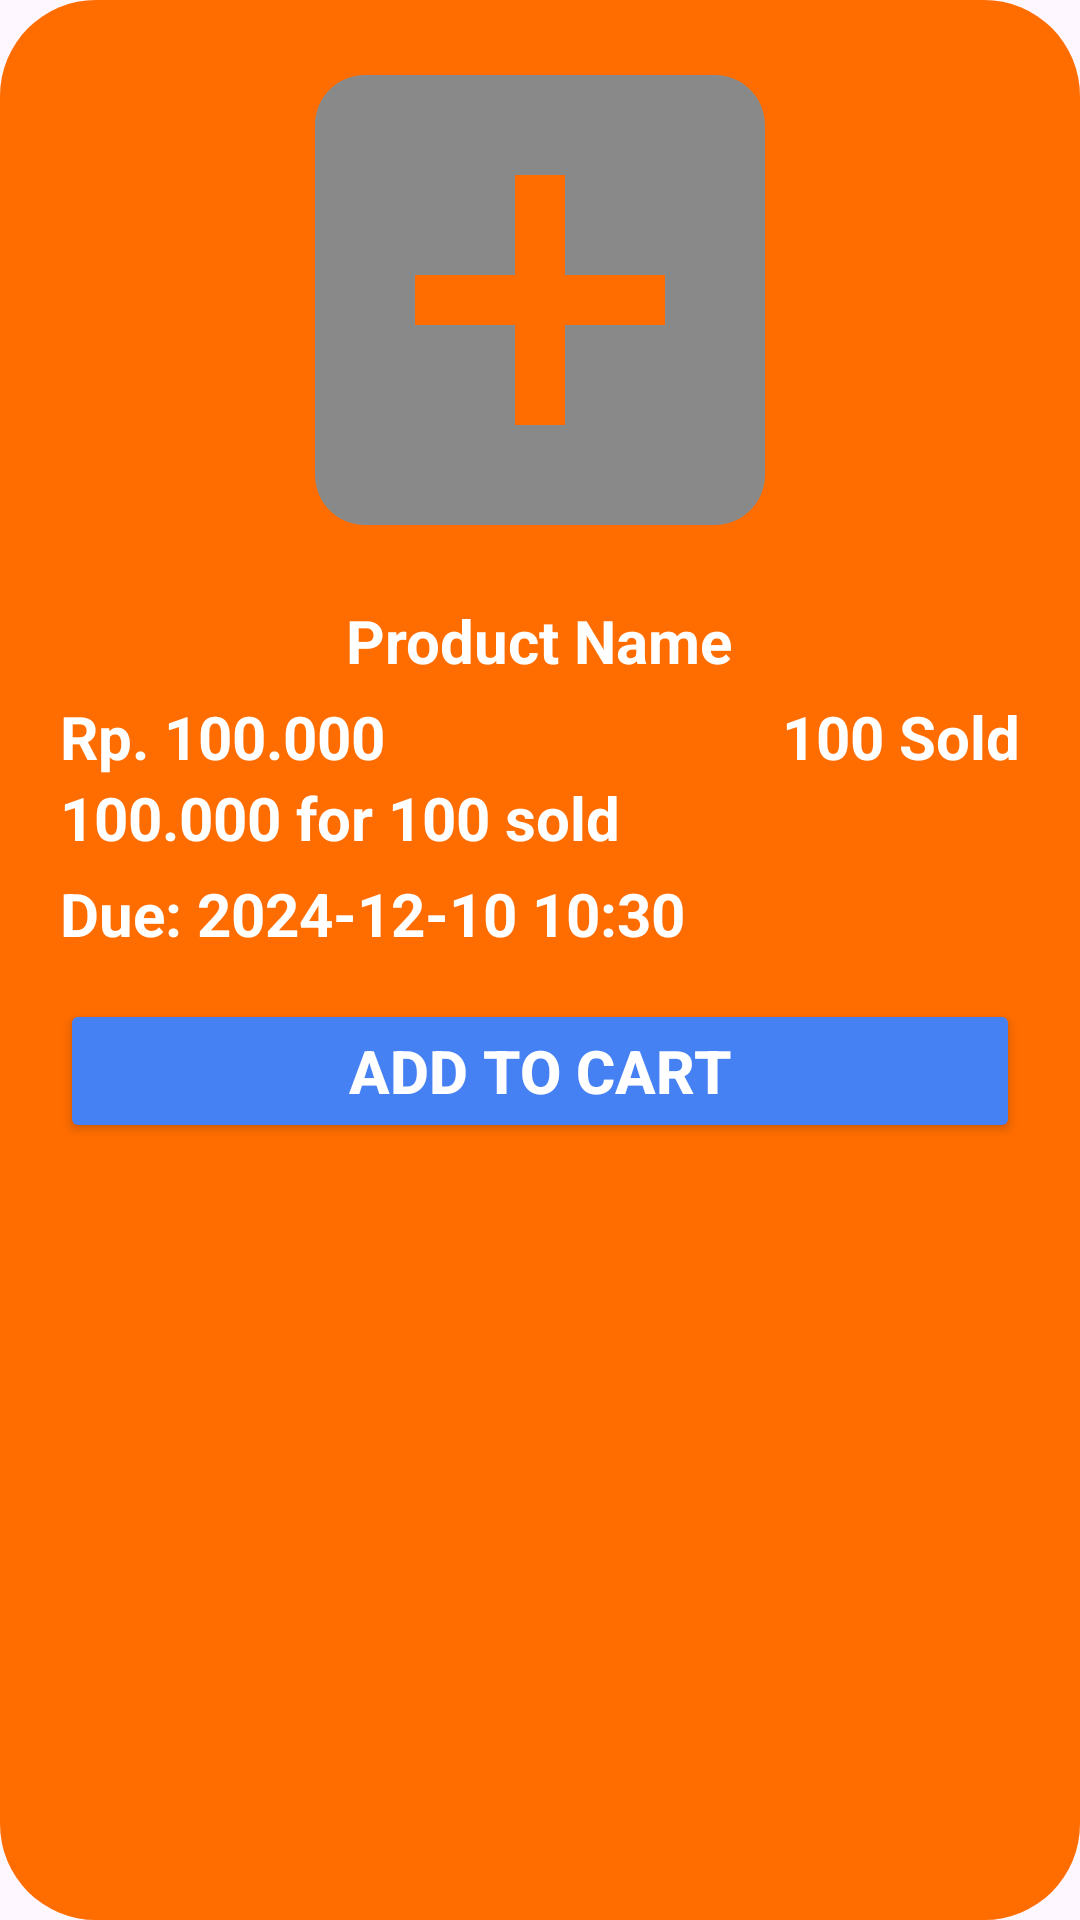

Write the Android layout XML for this screen, with the resource values it uses.
<!-- AndroidManifest.xml: application theme Theme.Temu -->
<!-- res/layout/products_show.xml -->
<?xml version="1.0" encoding="utf-8"?>
<LinearLayout xmlns:android="http://schemas.android.com/apk/res/android"
    android:layout_width="match_parent"
    android:layout_height="wrap_content"
    android:background="@drawable/rounded"
    android:layout_gravity="center_horizontal"
    android:orientation="vertical"
    android:paddingHorizontal="20sp"
    android:layout_margin="25sp"
    >

    <ImageView
        android:id="@+id/product_image"
        android:layout_width="match_parent"
        android:layout_height="200dp"
        android:layout_gravity="center_horizontal"
        android:src="@drawable/add"
        />
    <TextView
        android:id="@+id/product_name"
        android:layout_width="wrap_content"
        android:layout_height="wrap_content"
        android:text="Product Name"
        android:textColor="@color/white"
        android:textSize="20sp"
        android:layout_marginBottom="5sp"
        android:layout_gravity="center_horizontal"
        android:textStyle="bold"
        />
    <LinearLayout
        android:layout_width="match_parent"
        android:layout_height="wrap_content"
        android:orientation="horizontal"

        >
        <TextView
            android:id="@+id/product_price"
            android:layout_width="0dp"
            android:layout_height="wrap_content"
            android:layout_weight="1"
            android:text="Rp. 100.000"
            android:textColor="@color/white"
            android:textSize="20sp"
            android:layout_gravity="center_horizontal"
            android:textStyle="bold"
            />
        <TextView
            android:id="@+id/product_sold"
            android:layout_width="0dp"
            android:layout_height="wrap_content"
            android:layout_weight="1"
            android:text="100 Sold"
            android:textColor="@color/white"
            android:textSize="20sp"
            android:layout_gravity="center_horizontal"
            android:textStyle="bold"
            android:gravity="right"
            />
    </LinearLayout>
    <TextView
        android:id="@+id/product_wholesale"
        android:layout_width="wrap_content"
        android:layout_height="wrap_content"
        android:text="100.000 for 100 sold"
        android:textColor="@color/white"
        android:textSize="20sp"
        android:layout_marginBottom="5sp"
        android:textStyle="bold"
        />
    <TextView
        android:id="@+id/product_date"
        android:layout_width="wrap_content"
        android:layout_height="wrap_content"
        android:text="Due: 2024-12-10 10:30"
        android:textColor="@color/white"
        android:textSize="20sp"
        android:layout_marginBottom="5sp"
        android:textStyle="bold"
        />
    <Button
        android:id="@+id/product_addToCart"
        android:layout_width="match_parent"
        android:layout_height="wrap_content"
        android:layout_marginVertical="10sp"
        android:backgroundTint="@color/blue"
        android:text="Add to cart"
        android:textSize="20sp"
        android:textStyle="bold"
        android:textColor="@color/white"
        />



</LinearLayout>
<!-- resources referenced by this layout -->
<resources>
  <color name="blue">#4681f4</color>
  <color name="white">#FFFFFFFF</color>
  <!-- drawable add (drawable) -->
  <vector xmlns:android="http://schemas.android.com/apk/res/android" android:height="24dp" android:tint="#898989" android:viewportHeight="24" android:viewportWidth="24" android:width="24dp">
        
      <path android:fillColor="@android:color/white" android:pathData="M19,3L5,3c-1.11,0 -2,0.9 -2,2v14c0,1.1 0.89,2 2,2h14c1.1,0 2,-0.9 2,-2L21,5c0,-1.1 -0.9,-2 -2,-2zM17,13h-4v4h-2v-4L7,13v-2h4L11,7h2v4h4v2z"/>
      
  </vector>
  <!-- drawable rounded (drawable) -->
  <?xml version="1.0" encoding="utf-8"?>
  <shape xmlns:android="http://schemas.android.com/apk/res/android"
      android:shape="rectangle">
  
      <solid android:color="@color/background" />
  
      <corners android:radius="32dp" />
  
  </shape>
  <style name="Theme.Temu" parent="Base.Theme.Temu" />
  <color name="background">#FF6D00</color>
  <style name="Base.Theme.Temu" parent="Theme.Material3.DayNight.NoActionBar">
          
          
      </style>
</resources>
